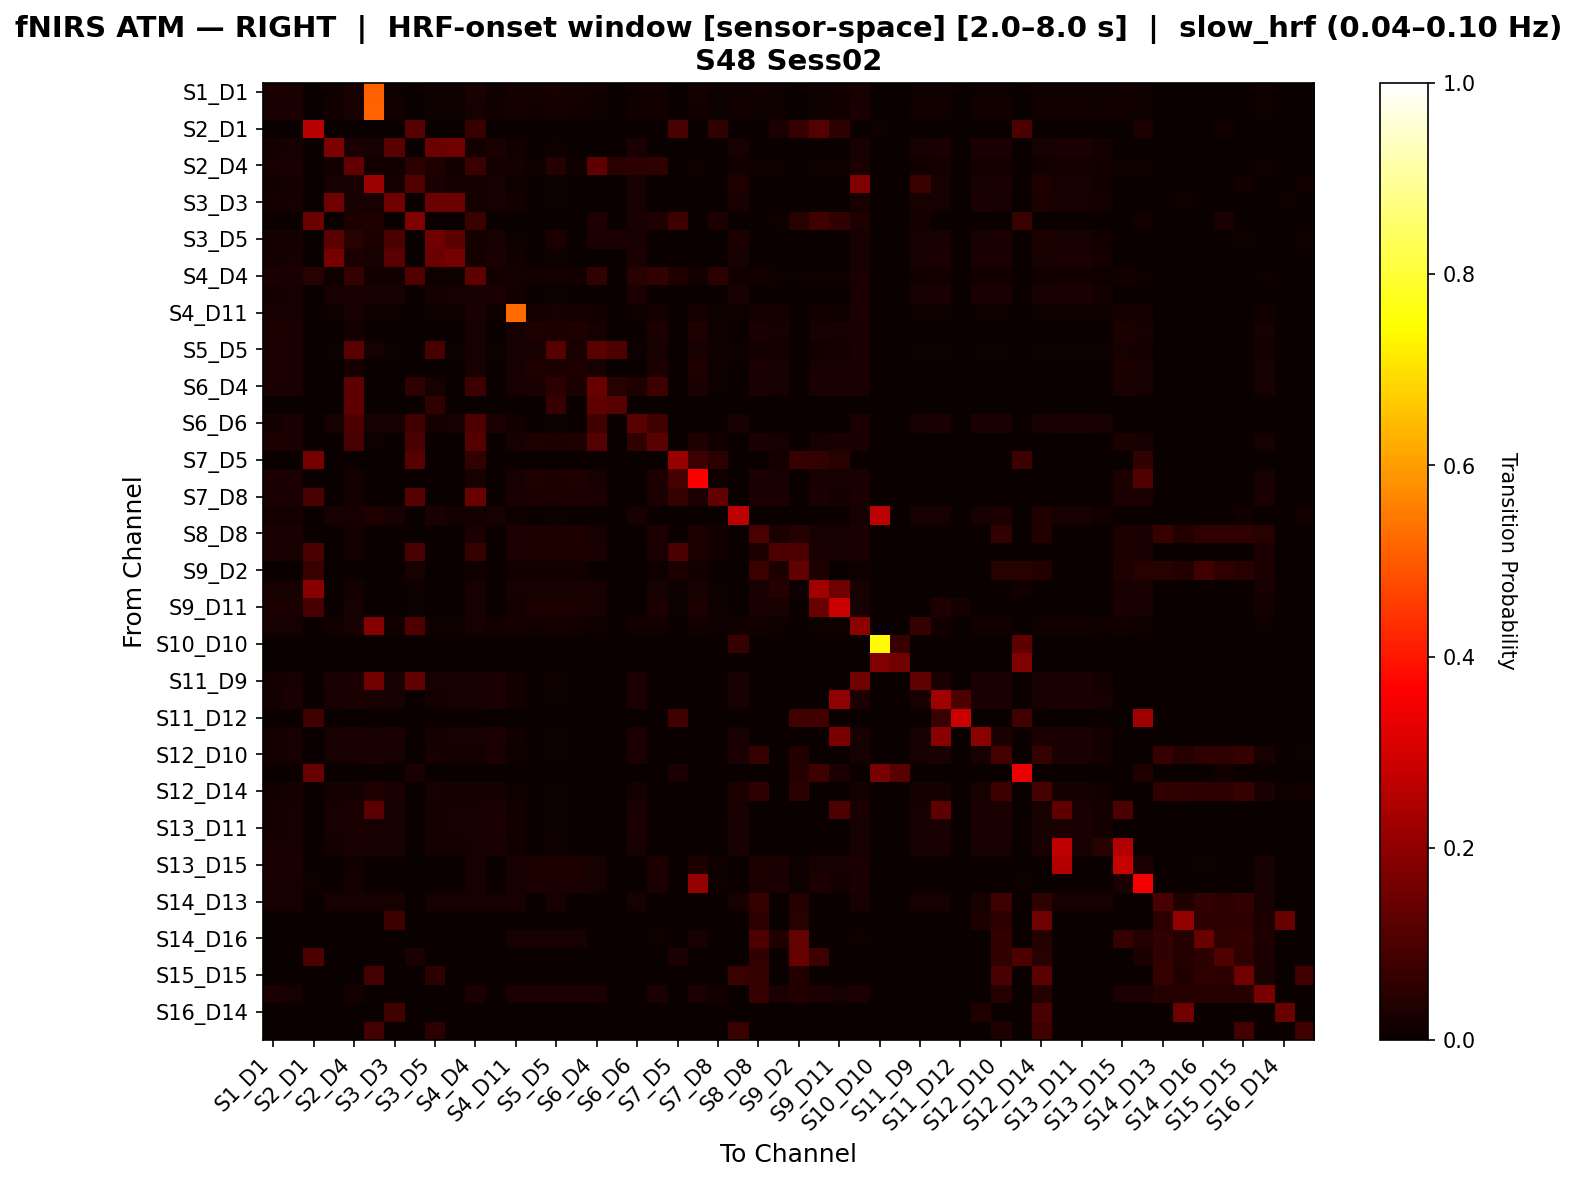

The data file committed next to this chart (first rows):
, S1_D1 hbo, S1_D3 hbo, S2_D1 hbo, S2_D2 hbo, S2_D4 hbo, S3_D1 hbo, S3_D3 hbo, S3_D4 hbo, S3_D5 hbo, S4_D2 hbo, S4_D4 hbo, S4_D6 hbo, S4_D11 hbo, S5_D3 hbo, S5_D5 hbo, S5_D7 hbo, S6_D4 hbo, S6_D5 hbo, S6_D6 hbo, S6_D8 hbo, S7_D5 hbo, S7_D7 hbo, S7_D8 hbo
S1_D1 hbo, 0.0259, 0.0253, 0.0, 0.01145, 0.02048, 0.5114, 0.01145, 0.0, 0.01024, 0.01084, 0.02349, 0.01145, 0.01807, 0.01566, 0.01988, 0.01566, 0.01205, 0.0, 0.01145, 0.01506, 0.0, 0.01566, 0.005422
S1_D3 hbo, 0.0232, 0.02597, 0.0, 0.01215, 0.0221, 0.5127, 0.01271, 0.0, 0.0105, 0.0116, 0.02265, 0.01436, 0.01602, 0.01271, 0.01713, 0.01271, 0.0105, 0.0, 0.01436, 0.01271, 0.0, 0.01271, 0.00442
S2_D1 hbo, 0.0, 0.0, 0.2611, 0.0, 0.0, 0.0, 0.0, 0.1158, 0.0, 0.0, 0.06989, 0.0, 0.0, 0.0, 0.0, 0.0, 0.0, 0.0, 0.0, 0.0, 0.09428, 0.0, 0.05914
S2_D2 hbo, 0.0184, 0.02165, 0.0, 0.1715, 0.02381, 0.02273, 0.1193, 0.0, 0.1456, 0.1534, 0.01948, 0.02489, 0.01299, 0.0, 0.008658, 0.0, 0.0, 0.0, 0.02489, 0.0, 0.0, 0.0, 0.0
S2_D4 hbo, 0.02136, 0.02387, 0.0, 0.01445, 0.1316, 0.01445, 0.01445, 0.04911, 0.03426, 0.01319, 0.07172, 0.01633, 0.01633, 0.009422, 0.04123, 0.009422, 0.1255, 0.04911, 0.04758, 0.05853, 0.0, 0.009422, 0.003141
S3_D1 hbo, 0.01541, 0.01798, 0.0, 0.01969, 0.01969, 0.2162, 0.01884, 0.1071, 0.02483, 0.01798, 0.01627, 0.01969, 0.01113, 0.0, 0.006849, 0.0, 0.0, 0.0, 0.01969, 0.0, 0.0, 0.0, 0.0
S3_D3 hbo, 0.01731, 0.02019, 0.0, 0.149, 0.02212, 0.02115, 0.1492, 0.0, 0.1451, 0.1471, 0.01827, 0.02212, 0.0125, 0.0, 0.007692, 0.0, 0.0, 0.0, 0.02212, 0.0, 0.0, 0.0, 0.0
S3_D4 hbo, 0.0, 0.0, 0.145, 0.0, 0.02973, 0.03243, 0.0, 0.173, 0.0, 0.0, 0.07297, 0.0, 0.0, 0.0, 0.0, 0.0, 0.03243, 0.0, 0.02162, 0.03243, 0.07735, 0.0, 0.02973
S3_D5 hbo, 0.01576, 0.01891, 0.0, 0.1247, 0.04377, 0.03046, 0.1009, 0.0, 0.1537, 0.1247, 0.01681, 0.01996, 0.0105, 0.0, 0.02745, 0.0, 0.02381, 0.02381, 0.01996, 0.0, 0.0, 0.0, 0.0
S4_D2 hbo, 0.01806, 0.02144, 0.0, 0.1623, 0.0237, 0.02257, 0.125, 0.0, 0.148, 0.163, 0.01919, 0.0237, 0.01242, 0.0, 0.009029, 0.0, 0.0, 0.0, 0.0237, 0.0, 0.0, 0.0, 0.0
S4_D4 hbo, 0.02375, 0.02491, 0.04331, 0.01159, 0.06474, 0.01217, 0.01217, 0.1063, 0.01043, 0.01101, 0.1267, 0.01275, 0.01796, 0.01275, 0.01738, 0.01275, 0.05941, 0.0, 0.04424, 0.05999, 0.0315, 0.01275, 0.0491
S4_D6 hbo, 0.01806, 0.02281, 0.0, 0.02186, 0.02471, 0.02186, 0.02186, 0.0, 0.01806, 0.01996, 0.02091, 0.02567, 0.01236, 0.0, 0.007605, 0.0, 0.0, 0.0, 0.02567, 0.0, 0.0, 0.0, 0.0
S4_D11 hbo, 0.02299, 0.02227, 0.0, 0.009339, 0.02011, 0.009339, 0.009339, 0.0, 0.008621, 0.009339, 0.02371, 0.009339, 0.5237, 0.0158, 0.02155, 0.0158, 0.01365, 0.0, 0.009339, 0.0158, 0.0, 0.0158, 0.007902
S5_D3 hbo, 0.02748, 0.02431, 0.0, 0.0, 0.01586, 0.0, 0.0, 0.0, 0.0, 0.0, 0.02326, 0.0, 0.0222, 0.03277, 0.03066, 0.03171, 0.0222, 0.0, 0.0, 0.03066, 0.0, 0.03383, 0.01163
S5_D5 hbo, 0.02595, 0.02366, 0.0, 0.006107, 0.121, 0.02335, 0.006107, 0.0, 0.09231, 0.006107, 0.0229, 0.006107, 0.02137, 0.0229, 0.1137, 0.0229, 0.1195, 0.1034, 0.006107, 0.02214, 0.0, 0.0229, 0.008397
S5_D7 hbo, 0.02754, 0.02436, 0.0, 0.0, 0.01589, 0.0, 0.0, 0.0, 0.0, 0.0, 0.02331, 0.0, 0.02225, 0.03284, 0.03072, 0.03178, 0.02225, 0.0, 0.0, 0.03072, 0.0, 0.03284, 0.01165
S6_D4 hbo, 0.02692, 0.02692, 0.002564, 0.0, 0.1267, 0.0, 0.0, 0.05628, 0.02066, 0.0, 0.07523, 0.0, 0.02179, 0.02692, 0.05172, 0.02692, 0.1413, 0.04545, 0.03306, 0.07651, 0.001282, 0.02692, 0.01154
S6_D5 hbo, 0.0, 0.0, 0.0, 0.0, 0.1279, 0.0, 0.0, 0.0, 0.05814, 0.0, 0.0, 0.0, 0.0, 0.0, 0.06977, 0.0, 0.1279, 0.1163, 0.0, 0.0, 0.0, 0.0, 0.0
S6_D6 hbo, 0.01782, 0.02345, 0.0, 0.02158, 0.09939, 0.02158, 0.02158, 0.08333, 0.01782, 0.0197, 0.104, 0.02627, 0.0122, 0.0, 0.007505, 0.0, 0.08333, 0.0, 0.1179, 0.08333, 0.0, 0.0, 0.0
S6_D8 hbo, 0.02845, 0.02516, 0.0, 0.0, 0.09612, 0.007246, 0.0, 0.0942, 0.0, 0.0, 0.111, 0.0, 0.02188, 0.03173, 0.03063, 0.03173, 0.1099, 0.0, 0.05797, 0.1176, 0.0, 0.03173, 0.01204
S7_D5 hbo, 0.0, 0.0, 0.1615, 0.0, 0.0, 0.0, 0.0, 0.116, 0.0, 0.0, 0.05882, 0.0, 0.0, 0.0, 0.0, 0.0, 0.0, 0.0, 0.0, 0.0, 0.2111, 0.07647, 0.04706
S7_D7 hbo, 0.02714, 0.02401, 0.001044, 0.0, 0.01566, 0.0, 0.0, 0.0, 0.0, 0.0, 0.02296, 0.0, 0.02192, 0.03236, 0.03027, 0.03132, 0.02192, 0.0, 0.0, 0.03027, 0.09132, 0.3598, 0.01148
S7_D8 hbo, 0.02607, 0.0237, 0.09574, 0.0, 0.01659, 0.0, 0.0, 0.117, 0.0, 0.0, 0.1431, 0.0, 0.02607, 0.02607, 0.02607, 0.02607, 0.02607, 0.0, 0.0, 0.02607, 0.06383, 0.02607, 0.1301
S8_D6 hbo, 0.01624, 0.0188, 0.0, 0.01966, 0.02051, 0.03248, 0.01966, 0.0, 0.02479, 0.01795, 0.01709, 0.02051, 0.01111, 0.0, 0.006838, 0.0, 0.0, 0.0, 0.02051, 0.0, 0.0, 0.0, 0.0
S8_D8 hbo, 0.02489, 0.02381, 0.0, 0.0, 0.01623, 0.0, 0.0, 0.0, 0.0, 0.0, 0.02381, 0.0, 0.02381, 0.02922, 0.02922, 0.02922, 0.02273, 0.0, 0.0, 0.02814, 0.0, 0.02922, 0.0119
S8_D15 hbo, 0.02353, 0.02235, 0.09615, 0.0, 0.01765, 0.0, 0.0, 0.09615, 0.0, 0.0, 0.06317, 0.0, 0.02588, 0.02824, 0.02824, 0.02824, 0.02353, 0.0, 0.0, 0.02706, 0.09615, 0.02824, 0.01294
S9_D2 hbo, 0.0, 0.0, 0.07206, 0.0, 0.0, 0.0, 0.0, 0.02256, 0.0, 0.0, 0.01056, 0.0, 0.01485, 0.01485, 0.01485, 0.01485, 0.0, 0.0, 0.0, 0.009901, 0.02751, 0.01485, 0.003521
S9_D9 hbo, 0.02217, 0.02106, 0.1877, 0.0, 0.01663, 0.0, 0.0, 0.004435, 0.0, 0.0, 0.02217, 0.0, 0.01996, 0.02217, 0.02217, 0.02217, 0.02217, 0.0, 0.0, 0.02217, 0.004435, 0.02217, 0.01109
S9_D11 hbo, 0.02865, 0.02604, 0.08984, 0.0, 0.01953, 0.0, 0.0, 0.005208, 0.0, 0.0, 0.02214, 0.0, 0.01823, 0.02865, 0.02865, 0.02865, 0.02214, 0.0, 0.0, 0.02865, 0.003906, 0.02865, 0.007812
S10_D9 hbo, 0.02169, 0.02332, 0.0, 0.01247, 0.02169, 0.1849, 0.01247, 0.1034, 0.0103, 0.01139, 0.02332, 0.01356, 0.0179, 0.01247, 0.01681, 0.01247, 0.01139, 0.0, 0.01356, 0.01247, 0.0, 0.01247, 0.005965
S10_D10 hbo, 0.0, 0.0, 0.0, 0.0, 0.0, 0.0, 0.0, 0.0, 0.0, 0.0, 0.0, 0.0, 0.0, 0.0, 0.0, 0.0, 0.0, 0.0, 0.0, 0.0, 0.0, 0.0, 0.0
S10_D12 hbo, 0.0, 0.0, 0.0, 0.0, 0.0, 0.0, 0.0, 0.0, 0.0, 0.0, 0.0, 0.0, 0.0, 0.0, 0.0, 0.0, 0.0, 0.0, 0.0, 0.0, 0.0, 0.0, 0.0
S11_D9 hbo, 0.01887, 0.02201, 0.0, 0.02411, 0.02411, 0.1535, 0.02306, 0.1304, 0.01992, 0.02201, 0.01992, 0.02411, 0.01363, 0.0, 0.008386, 0.0, 0.0, 0.0, 0.02411, 0.0, 0.0, 0.0, 0.0
S11_D11 hbo, 0.01782, 0.02345, 0.0, 0.02158, 0.02439, 0.02158, 0.02158, 0.0, 0.01782, 0.0197, 0.02064, 0.02627, 0.0122, 0.0, 0.007505, 0.0, 0.0, 0.0, 0.02627, 0.0, 0.0, 0.0, 0.0
S11_D12 hbo, 0.0, 0.0, 0.08333, 0.0, 0.0, 0.0, 0.0, 0.0, 0.0, 0.0, 0.0, 0.0, 0.0, 0.0, 0.0, 0.0, 0.0, 0.0, 0.0, 0.0, 0.08333, 0.0, 0.0
S11_D13 hbo, 0.01782, 0.02158, 0.0, 0.02158, 0.02345, 0.02158, 0.02533, 0.0, 0.01782, 0.0197, 0.0197, 0.02439, 0.0122, 0.0, 0.007505, 0.0, 0.0, 0.0, 0.02439, 0.0, 0.0, 0.0, 0.0
S12_D10 hbo, 0.01649, 0.0217, 0.0, 0.01997, 0.02257, 0.02517, 0.01997, 0.0, 0.0217, 0.01823, 0.0191, 0.02431, 0.01128, 0.0, 0.006944, 0.0, 0.0, 0.0, 0.02431, 0.0, 0.0, 0.0, 0.0
S12_D12 hbo, 0.0, 0.0, 0.1419, 0.0, 0.0, 0.0, 0.0, 0.02703, 0.0, 0.0, 0.0, 0.0, 0.0, 0.0, 0.0, 0.0, 0.0, 0.0, 0.0, 0.0, 0.02703, 0.0, 0.0
S12_D14 hbo, 0.01484, 0.01719, 0.0, 0.01719, 0.01797, 0.03281, 0.02578, 0.0, 0.02266, 0.01641, 0.01562, 0.01797, 0.01016, 0.0, 0.00625, 0.0, 0.0, 0.0, 0.01797, 0.0, 0.0, 0.0, 0.0
S13_D6 hbo, 0.01806, 0.02281, 0.0, 0.02186, 0.02471, 0.1219, 0.02186, 0.0, 0.01806, 0.01996, 0.02091, 0.02567, 0.01236, 0.0, 0.007605, 0.0, 0.0, 0.0, 0.02567, 0.0, 0.0, 0.0, 0.0
S13_D11 hbo, 0.01848, 0.02237, 0.0, 0.02237, 0.02432, 0.02237, 0.02237, 0.0, 0.01848, 0.02043, 0.02043, 0.02529, 0.01265, 0.0, 0.007782, 0.0, 0.0, 0.0, 0.02529, 0.0, 0.0, 0.0, 0.0
S13_D13 hbo, 0.02052, 0.02268, 0.0, 0.01944, 0.02268, 0.02052, 0.02052, 0.0, 0.01728, 0.01836, 0.02268, 0.02268, 0.01404, 0.0, 0.008639, 0.0, 0.0, 0.0, 0.02268, 0.0, 0.0, 0.0, 0.0
S13_D15 hbo, 0.02572, 0.02366, 0.0, 0.0, 0.01543, 0.0, 0.0, 0.0, 0.0, 0.0, 0.02263, 0.0, 0.02263, 0.02984, 0.02984, 0.02984, 0.0216, 0.0, 0.0, 0.02881, 0.0, 0.02984, 0.01132
S14_D12 hbo, 0.02105, 0.02, 0.01158, 0.0, 0.01579, 0.0, 0.0, 0.002105, 0.0, 0.0, 0.02211, 0.0, 0.02316, 0.02526, 0.02526, 0.02526, 0.02105, 0.0, 0.0, 0.02421, 0.003158, 0.2071, 0.01158
S14_D13 hbo, 0.02055, 0.02055, 0.0, 0.02055, 0.02055, 0.02055, 0.02055, 0.0, 0.02055, 0.02055, 0.02055, 0.02055, 0.02055, 0.0, 0.02055, 0.0, 0.0, 0.0, 0.02055, 0.0, 0.0, 0.0, 0.0
S14_D14 hbo, 0.0, 0.0, 0.0, 0.0, 0.0, 0.0, 0.07463, 0.0, 0.0, 0.0, 0.0, 0.0, 0.0, 0.0, 0.0, 0.0, 0.0, 0.0, 0.0, 0.0, 0.0, 0.0, 0.0
S14_D16 hbo, 0.0, 0.0, 0.0, 0.0, 0.0, 0.0, 0.0, 0.0, 0.0, 0.0, 0.0, 0.0, 0.02128, 0.02128, 0.02128, 0.02128, 0.0, 0.0, 0.0, 0.01064, 0.0, 0.02128, 0.0
S15_D13 hbo, 0.0, 0.0, 0.1, 0.0, 0.0, 0.0, 0.0, 0.025, 0.0, 0.0, 0.0, 0.0, 0.0, 0.0, 0.0, 0.0, 0.0, 0.0, 0.0, 0.0, 0.025, 0.0, 0.0
S15_D15 hbo, 0.0, 0.0, 0.0, 0.0, 0.0, 0.08791, 0.0, 0.0, 0.04945, 0.0, 0.0, 0.0, 0.0, 0.0, 0.0, 0.0, 0.0, 0.0, 0.0, 0.0, 0.0, 0.0, 0.0
S15_D16 hbo, 0.02448, 0.0232, 0.0, 0.0, 0.01933, 0.0, 0.0, 0.0, 0.0, 0.0, 0.02577, 0.0, 0.02577, 0.02706, 0.02706, 0.02706, 0.02448, 0.0, 0.0, 0.02706, 0.0, 0.02706, 0.01418
S16_D14 hbo, 0.0, 0.0, 0.0, 0.0, 0.0, 0.0, 0.07937, 0.0, 0.0, 0.0, 0.0, 0.0, 0.0, 0.0, 0.0, 0.0, 0.0, 0.0, 0.0, 0.0, 0.0, 0.0, 0.0
S16_D16 hbo, 0.0, 0.0, 0.0, 0.0, 0.0, 0.08854, 0.0, 0.0, 0.05208, 0.0, 0.0, 0.0, 0.0, 0.0, 0.0, 0.0, 0.0, 0.0, 0.0, 0.0, 0.0, 0.0, 0.0
